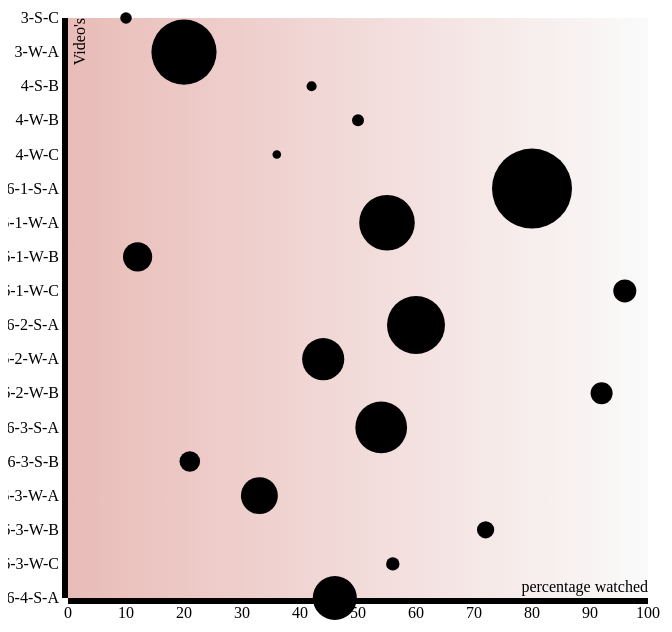
D3 v3 page, settled after 360 driven frames (6 s of simulated time); the page loaded 1 data file(s).



				var margin={top:20, right:20, bottom:30, left:60},
					width=660-margin.left-margin.right,
					height=630-margin.top-margin.bottom;

				var x=d3.scale.linear()
					.range([0,width]);

				var y = d3.scale.ordinal()
   					.rangePoints([0, width]);

				/*var y=d3.scale.linear()
					.range([height,0]);*/

				var color = d3.scale.category10();

				var formatAxis = d3.format("0");

				var maxSession;

				var xAxis=d3.svg.axis()
					.scale(x)
					.orient("bottom");

				var yAxis=d3.svg.axis()
					.scale(y)
					.orient("left")
					.ticks(10);

				var svg=d3.select("#base").append("svg")
					.attr("width", width+margin.left + margin.right)
					.attr("height", height+margin.top + margin.bottom)
					.append("g")
					.attr("transform","translate("+margin.left+","+margin.top+")");

// code to draw grids
				function make_x_axis() {
    				return d3.svg.axis()
        			.scale(x)
        	   		.orient("bottom")
         			.ticks(10)

				}

				function make_y_axis() {
  				 	return d3.svg.axis()
       			 	.scale(y)
        			.orient("left")
        			.ticks(10)
				}

				function scaleSession (val){
					// if maxSession = 35px then val ?
					var max = 40;
					return (max * val)/maxSession;
				}


				d3.csv("../data/d_acqui_referralengagement.csv", function(error, data) {
				data.forEach(function(d) {
					d.session = 1 * d.session;

				});
				maxSession=d3.max(data,function(d){return d.session});
				//alert(maxSession);
				// Defines the min and max values of the scales for the axis
				x.domain([0,100]);
				y.domain(data.map(function(d) { return d.video; }))


		// function for hover
				var formatTime = d3.time.format("%e %B");

				var div = d3.select("body").append("div")
					.attr("class", "tooltip")
					.style("opacity", 0);


		// Gradient background
				var g = svg.append("svg:svg")
					.attr("width", width+"px")
					.attr("height", height+"px");
				var defs = g.append('svg:defs');

				defs.append('svg:linearGradient')
					.attr('x1', "0%").attr('y1', "0%").attr('x2', "100%").attr('y2', "0%")
					.attr('id', 'gradient').call(
				function (gradient) {
					gradient.append('svg:stop').attr('offset', '0%').attr('style', 'stop-color:#e9bcb8;stop-opacity:1');
					gradient.append('svg:stop').attr('offset', '100%').attr('style', 'stop-color:rgb(250,250,250);stop-opacity:1');
				});

				g.append("svg:rect")
					.attr("width", width)
					.attr("height", height)
					.style("fill", "url(#gradient)");

				svg.append("g")
					  .attr("class", "x axis")
					  .attr("transform", "translate(0," + height + ")")
					  .call(xAxis)
					.append("text")
					  .attr("class", "label")
					  .attr("x", width)
					  .attr("y", -6)
					  .style("text-anchor", "end")
					  .text("percentage watched");
// Code for Y axis

				  svg.append("g")
					  .attr("class", "y axis")
					  .call(yAxis)
					.append("text")
					  .attr("class", "label")
					  .attr("transform", "rotate(-90)")
					  .attr("y", 6)
					  .attr("dy", ".71em")
					  .style("text-anchor", "end")
					  .text("Video's");

// Code for grid
						svg.append("g")
						.attr("class", "grid")
						.attr("width", width)
						.attr("height", height)
						.style("fill", color)
						.attr("id", "gradient");


					svg.append("g")
        				.attr("class", "grid")
       					 .attr("transform", "translate(0," + height + ")")
        				.call(make_x_axis()
            				.tickSize(-height, 0, 0)
            				.tickFormat("")
            			);

       					svg.append("g")
       					 .attr("class", "grid")
       					 .call(make_y_axis()
           				 .tickSize(-width, 0, 0)
            			.tickFormat("")
        				);

// Code for circles

				 	 svg.selectAll(".dot")
					  .data(data)
					.enter().append("circle")
					  .attr("class", "dot")
					  .attr("r", function(d) { return scaleSession(d.session); })//Size
					  .attr("cx", function(d) { return x(d.percentage); })//position x-axis
					  .attr("cy", function(d) { return y(d.video); }) //position y-axis
						.on("mouseover", function(d) {
							div.transition()
								.duration(200)
								.style("opacity", .9);
							div .html("Video  "+ d.video+ "<br/>" + "Percentage watched: " + d.percentage)
								.style("left", (d3.event.pageX) + "px")
								.style("top", (d3.event.pageY - 28) + "px");
							})
						.on("mouseout", function(d) {
							div.transition()
								.duration(500)
								.style("opacity", 0);
						});



				});
			

### data: ../data/d_acqui_referralengagement.csv
video, session, percentage
3-S-C, 24, 10
3-W-A, 136, 20, 
4-S-B, 21, 42
4-W-B, 25, 50
4-W-C, 18, 36
6-1-S-A, 167, 80
6-1-W-A, 116, 55
6-1-W-B, 61, 12
6-1-W-C, 48, 96
6-2-S-A, 121, 60
6-2-W-A, 88, 44
6-2-W-B, 46, 92
6-3-S-A, 108, 54
6-3-S-B, 43, 21
6-3-W-A, 77, 33
6-3-W-B, 36, 72
6-3-W-C, 28, 56
6-4-S-A, 92, 46